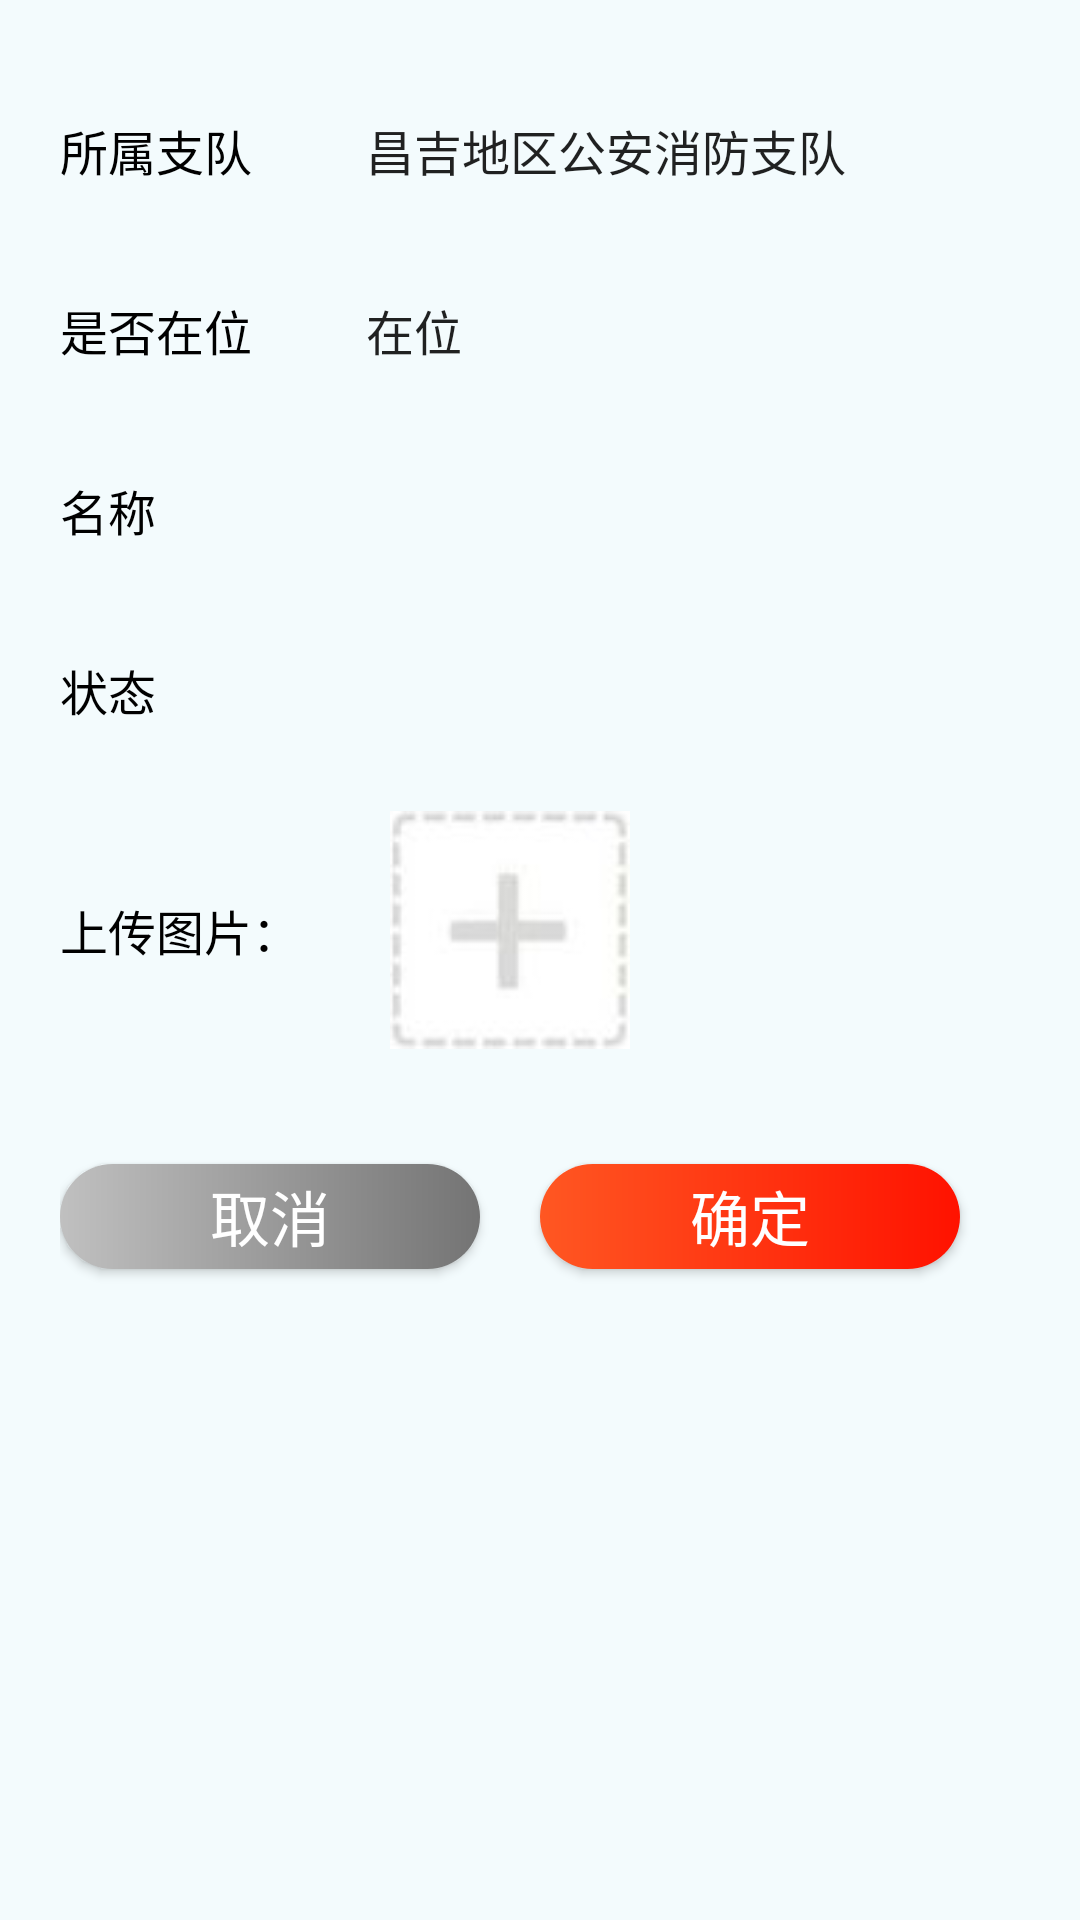

Reconstruct the res/layout file that produces this screen, plus the resources it refers to.
<!-- AndroidManifest.xml: application theme AppTheme -->
<!-- res/layout/dialog_emergency_linkage_unit_manager.xml -->
<?xml version="1.0" encoding="utf-8"?>
<LinearLayout xmlns:android="http://schemas.android.com/apk/res/android"
    xmlns:tools="http://schemas.android.com/tools"
    android:layout_width="match_parent"
    android:layout_height="wrap_content"
    android:background="#F3FBFD"
    android:orientation="vertical"
    android:padding="@dimen/dp_20">

    <LinearLayout
        android:layout_width="match_parent"
        android:layout_height="wrap_content"
        android:gravity="center_vertical"
        android:orientation="horizontal">

        <TextView
            android:layout_width="wrap_content"
            android:layout_height="wrap_content"
            android:text="所属支队"
            android:textColor="#000"
            android:textSize="16sp" />

        <Spinner
            android:id="@+id/spinner_subordinate_detachment"
            android:layout_width="match_parent"
            android:layout_height="@dimen/dp_40"
            android:layout_margin="@dimen/dp_10"
            android:background="@drawable/bg_personal_center"
            android:entries="@array/spinner_subordinate_detachment"
            android:paddingLeft="@dimen/dp_20"></Spinner>

    </LinearLayout>


    <LinearLayout
        android:layout_width="match_parent"
        android:layout_height="wrap_content"
        android:gravity="center_vertical"
        android:orientation="horizontal">

        <TextView
            android:layout_width="wrap_content"
            android:layout_height="wrap_content"
            android:text="是否在位"
            android:textColor="#000"
            android:textSize="16sp" />

        <Spinner
            android:id="@+id/spinner_reign"
            android:layout_width="match_parent"
            android:layout_height="@dimen/dp_40"
            android:layout_margin="@dimen/dp_10"
            android:background="@drawable/bg_personal_center"
            android:entries="@array/spinner_reign"
            android:paddingLeft="@dimen/dp_20"></Spinner>
    </LinearLayout>

    <LinearLayout
        android:layout_width="match_parent"
        android:layout_height="wrap_content"
        android:gravity="center_vertical"
        android:orientation="horizontal">

        <TextView
            android:layout_width="wrap_content"
            android:layout_height="wrap_content"
            android:text="名称"
            android:textColor="#000"
            android:textSize="16sp" />

        <EditText
            android:id="@+id/et_name"
            android:layout_width="match_parent"
            android:layout_height="@dimen/dp_40"
            android:layout_margin="@dimen/dp_10"
            android:background="@drawable/bg_personal_center"
            android:maxLength="10"
            android:paddingLeft="@dimen/dp_20"
            android:singleLine="true" />


    </LinearLayout>

    <LinearLayout
        android:layout_width="match_parent"
        android:layout_height="wrap_content"
        android:gravity="center_vertical"
        android:orientation="horizontal">

        <TextView
            android:layout_width="wrap_content"
            android:layout_height="wrap_content"
            android:text="状态"
            android:textColor="#000"
            android:textSize="16sp" />

        <EditText
            android:id="@+id/et_status"
            android:layout_width="match_parent"
            android:layout_height="@dimen/dp_40"
            android:layout_margin="@dimen/dp_10"
            android:background="@drawable/bg_personal_center"
            android:maxLength="10"
            android:paddingLeft="@dimen/dp_20"
            android:singleLine="true" />


    </LinearLayout>


    <LinearLayout
        android:layout_width="match_parent"
        android:layout_height="wrap_content"
        android:background="@drawable/bg_personal_center"
        android:gravity="center_vertical"
        android:orientation="horizontal"
        android:paddingTop="@dimen/dp_10"
        android:paddingBottom="@dimen/dp_10">

        <TextView
            android:layout_width="wrap_content"
            android:layout_height="wrap_content"
            android:text="上传图片："
            android:textColor="#000"
            android:textSize="16sp" />

        <ImageView
            android:id="@+id/iv_image"
            android:layout_width="@dimen/dp_80"
            android:layout_height="@dimen/dp_80"
            android:layout_marginLeft="@dimen/dp_30"
            android:src="@drawable/add_picture" />

    </LinearLayout>

    <LinearLayout
        android:layout_width="match_parent"
        android:layout_height="wrap_content"
        android:layout_marginTop="8dp">

        <Button
            android:id="@+id/btn_new_cancel"
            android:layout_width="0dp"
            android:layout_height="@dimen/dp_35"
            android:layout_gravity="center"
            android:layout_weight="1"
            android:background="@drawable/bg_gray_button"
            android:text="取消"
            android:textColor="#FFF"
            android:textSize="20sp" />


        <Button
            android:id="@+id/btn_determine"
            android:layout_width="0dp"
            android:layout_height="@dimen/dp_35"
            android:layout_gravity="center"
            android:layout_margin="20dp"
            android:layout_weight="1"
            android:background="@drawable/bg_red_button"
            android:text="确定"
            android:textColor="#FFF"
            android:textSize="20sp" />


    </LinearLayout>

</LinearLayout>
<!-- resources referenced by this layout -->
<resources>
  <string-array name="spinner_reign">
          <item>在位</item>
          <item>不在位</item>
      </string-array>
  <string-array name="spinner_subordinate_detachment">
          <item>昌吉地区公安消防支队</item>
          <item>昌吉消防支队奇台县大队</item>
          <item>昌吉消防支队阜康市大队</item>
          <item>昌吉消防支队淮东油田大队</item>
          <item>--请选择--</item>
      </string-array>
  <dimen name="dp_10">10dp</dimen>
  <dimen name="dp_20">20dp</dimen>
  <dimen name="dp_30">30dp</dimen>
  <dimen name="dp_35">35dp</dimen>
  <dimen name="dp_40">40dp</dimen>
  <dimen name="dp_80">80dp</dimen>
  <!-- drawable add_picture: png bitmap (drawable, 6800 bytes) -->
  <!-- drawable bg_gray_button (drawable) -->
  <?xml version="1.0" encoding="utf-8"?>
  <shape xmlns:android="http://schemas.android.com/apk/res/android"
      android:shape="rectangle">
      <solid android:color="#747474" />
      <gradient
          android:angle="180"
          android:endColor="#C0C0C0"
          android:startColor="#747474" />
      <corners android:radius="30dp" />
  
  </shape>
  <!-- drawable bg_red_button (drawable) -->
  <?xml version="1.0" encoding="utf-8"?>
  <shape xmlns:android="http://schemas.android.com/apk/res/android"
      android:shape="rectangle">
      <solid android:color="#FF1200" />
      <gradient
          android:angle="180"
          android:endColor="#FF5722"
          android:startColor="#FF1200" />
      <corners android:radius="30dp" />
  
  </shape>
  <style name="AppTheme" parent="Theme.AppCompat.Light.DarkActionBar">
          
          <item name="colorPrimary">@color/colorPrimary</item>
          <item name="colorPrimaryDark">@color/colorPrimaryDark</item>
          <item name="colorAccent">@color/colorAccent</item>
          <item name="windowNoTitle">true</item>
      </style>
  <color name="colorPrimary">#008577</color>
  <color name="colorPrimaryDark">#00574B</color>
  <color name="colorAccent">#D81B60</color>
</resources>
